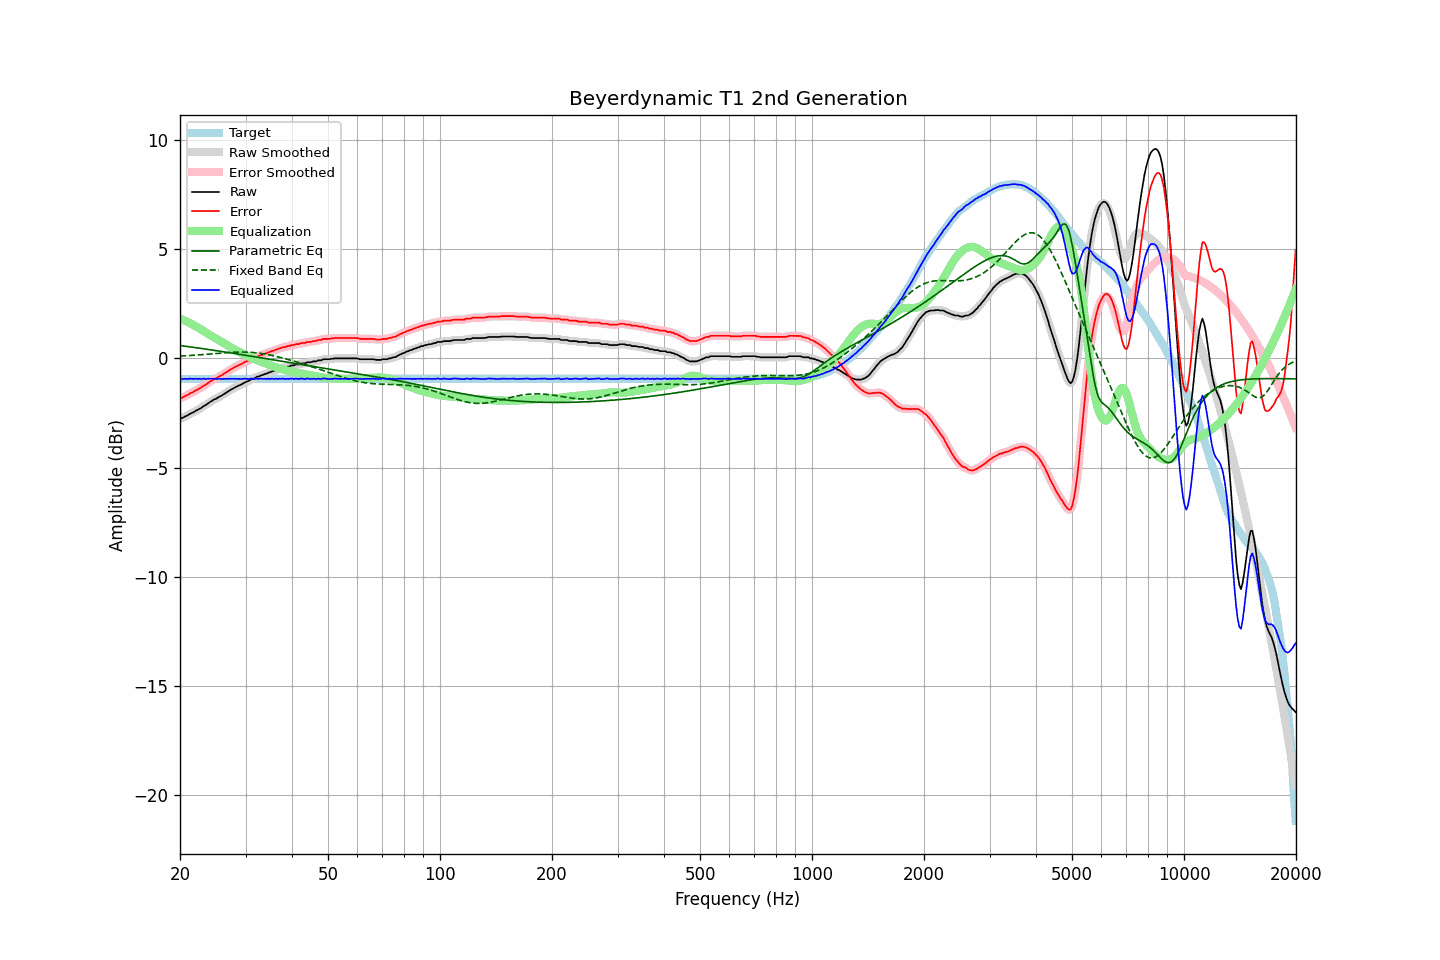

Source data for this figure (header and first rows):
frequency, raw, error, smoothed, error_smoothed, equalization, parametric_eq, fixed_band_eq, equalized_raw, equalized_smoothed, target
20.00, -2.75, -1.81, -2.75, -1.82, 1.83, 0.59, 0.11, -0.92, -0.92, -0.93
20.20, -2.74, -1.80, -2.73, -1.80, 1.80, 0.58, 0.11, -0.94, -0.93, -0.93
20.40, -2.71, -1.77, -2.70, -1.77, 1.76, 0.57, 0.11, -0.94, -0.94, -0.93
20.61, -2.66, -1.73, -2.67, -1.74, 1.73, 0.56, 0.12, -0.93, -0.94, -0.93
20.81, -2.63, -1.69, -2.63, -1.69, 1.69, 0.55, 0.12, -0.93, -0.93, -0.93
21.02, -2.60, -1.66, -2.58, -1.65, 1.66, 0.54, 0.13, -0.94, -0.93, -0.93
21.23, -2.54, -1.60, -2.55, -1.62, 1.62, 0.53, 0.13, -0.92, -0.93, -0.93
21.44, -2.51, -1.57, -2.51, -1.58, 1.58, 0.52, 0.14, -0.93, -0.93, -0.93
21.66, -2.48, -1.54, -2.47, -1.54, 1.54, 0.51, 0.14, -0.94, -0.93, -0.93
21.87, -2.44, -1.50, -2.43, -1.50, 1.50, 0.50, 0.15, -0.94, -0.93, -0.93
22.09, -2.39, -1.45, -2.39, -1.46, 1.46, 0.49, 0.15, -0.93, -0.93, -0.93
22.31, -2.36, -1.42, -2.35, -1.42, 1.42, 0.48, 0.16, -0.94, -0.93, -0.93
22.54, -2.31, -1.38, -2.31, -1.38, 1.38, 0.47, 0.16, -0.93, -0.93, -0.93
22.76, -2.28, -1.34, -2.27, -1.33, 1.33, 0.46, 0.17, -0.94, -0.93, -0.93
22.99, -2.22, -1.28, -2.22, -1.29, 1.29, 0.45, 0.17, -0.93, -0.93, -0.93
23.22, -2.17, -1.23, -2.18, -1.24, 1.24, 0.44, 0.18, -0.93, -0.94, -0.93
23.45, -2.14, -1.20, -2.13, -1.19, 1.19, 0.43, 0.19, -0.94, -0.93, -0.93
23.69, -2.08, -1.15, -2.08, -1.15, 1.14, 0.42, 0.19, -0.93, -0.93, -0.93
23.92, -2.03, -1.09, -2.03, -1.10, 1.10, 0.41, 0.20, -0.93, -0.93, -0.93
24.16, -1.98, -1.04, -1.98, -1.04, 1.05, 0.39, 0.20, -0.92, -0.93, -0.93
24.40, -1.94, -1.00, -1.93, -1.00, 1.01, 0.38, 0.21, -0.93, -0.92, -0.93
24.65, -1.89, -0.95, -1.89, -0.96, 0.96, 0.37, 0.22, -0.92, -0.93, -0.93
24.89, -1.86, -0.92, -1.86, -0.92, 0.92, 0.36, 0.22, -0.93, -0.93, -0.93
25.14, -1.83, -0.89, -1.82, -0.88, 0.88, 0.35, 0.23, -0.94, -0.93, -0.93
25.39, -1.77, -0.83, -1.78, -0.85, 0.84, 0.34, 0.24, -0.93, -0.94, -0.93
25.65, -1.74, -0.80, -1.74, -0.80, 0.80, 0.33, 0.24, -0.94, -0.94, -0.93
25.91, -1.70, -0.77, -1.69, -0.76, 0.76, 0.32, 0.25, -0.94, -0.93, -0.93
26.16, -1.65, -0.71, -1.65, -0.72, 0.71, 0.31, 0.25, -0.93, -0.94, -0.93
26.43, -1.60, -0.67, -1.60, -0.67, 0.67, 0.29, 0.26, -0.93, -0.93, -0.93
26.69, -1.56, -0.62, -1.55, -0.62, 0.62, 0.28, 0.26, -0.94, -0.93, -0.93
26.96, -1.51, -0.58, -1.51, -0.57, 0.58, 0.27, 0.27, -0.93, -0.93, -0.93
27.23, -1.46, -0.53, -1.46, -0.53, 0.53, 0.26, 0.27, -0.93, -0.93, -0.93
27.50, -1.42, -0.48, -1.42, -0.48, 0.49, 0.25, 0.28, -0.93, -0.93, -0.93
27.77, -1.38, -0.44, -1.38, -0.44, 0.45, 0.24, 0.28, -0.93, -0.93, -0.93
28.05, -1.34, -0.40, -1.34, -0.40, 0.41, 0.22, 0.29, -0.93, -0.93, -0.93
28.33, -1.30, -0.36, -1.30, -0.36, 0.37, 0.21, 0.29, -0.93, -0.93, -0.93
28.62, -1.26, -0.33, -1.26, -0.33, 0.33, 0.20, 0.29, -0.93, -0.93, -0.93
28.90, -1.23, -0.29, -1.23, -0.30, 0.29, 0.19, 0.29, -0.93, -0.94, -0.93
29.19, -1.20, -0.26, -1.19, -0.26, 0.26, 0.18, 0.29, -0.94, -0.94, -0.93
29.48, -1.16, -0.22, -1.15, -0.22, 0.22, 0.16, 0.29, -0.94, -0.93, -0.93
29.78, -1.11, -0.18, -1.11, -0.18, 0.18, 0.15, 0.29, -0.92, -0.93, -0.93
30.08, -1.08, -0.15, -1.08, -0.15, 0.15, 0.14, 0.29, -0.93, -0.93, -0.93
30.38, -1.05, -0.11, -1.05, -0.11, 0.11, 0.13, 0.29, -0.94, -0.93, -0.93
30.68, -1.02, -0.08, -1.01, -0.07, 0.08, 0.12, 0.28, -0.94, -0.93, -0.93
30.99, -0.97, -0.04, -0.97, -0.04, 0.04, 0.11, 0.28, -0.93, -0.93, -0.93
31.30, -0.93, 0.00, -0.94, -0.01, 0.01, 0.09, 0.27, -0.92, -0.93, -0.93
31.61, -0.93, 0.01, -0.91, 0.03, -0.02, 0.08, 0.27, -0.95, -0.93, -0.93
31.93, -0.88, 0.05, -0.88, 0.05, -0.05, 0.07, 0.26, -0.93, -0.93, -0.93
32.24, -0.84, 0.10, -0.85, 0.08, -0.08, 0.06, 0.25, -0.92, -0.93, -0.93
32.57, -0.83, 0.11, -0.82, 0.12, -0.11, 0.04, 0.24, -0.94, -0.93, -0.93
32.89, -0.79, 0.15, -0.79, 0.14, -0.14, 0.03, 0.23, -0.93, -0.93, -0.93
33.22, -0.77, 0.17, -0.76, 0.17, -0.17, 0.02, 0.22, -0.93, -0.93, -0.93
33.55, -0.74, 0.20, -0.74, 0.19, -0.20, 0.01, 0.21, -0.93, -0.93, -0.93
33.89, -0.71, 0.23, -0.71, 0.22, -0.22, -0.00, 0.20, -0.93, -0.93, -0.93
34.23, -0.70, 0.24, -0.69, 0.25, -0.25, -0.02, 0.19, -0.95, -0.93, -0.93
34.57, -0.65, 0.29, -0.66, 0.27, -0.28, -0.03, 0.17, -0.92, -0.93, -0.93
34.92, -0.64, 0.30, -0.63, 0.30, -0.30, -0.04, 0.16, -0.94, -0.93, -0.93
35.27, -0.60, 0.33, -0.60, 0.33, -0.33, -0.05, 0.14, -0.93, -0.93, -0.93
35.62, -0.58, 0.36, -0.58, 0.36, -0.36, -0.07, 0.12, -0.93, -0.93, -0.93
35.97, -0.56, 0.38, -0.55, 0.38, -0.38, -0.08, 0.11, -0.94, -0.93, -0.93
... 635 more rows
